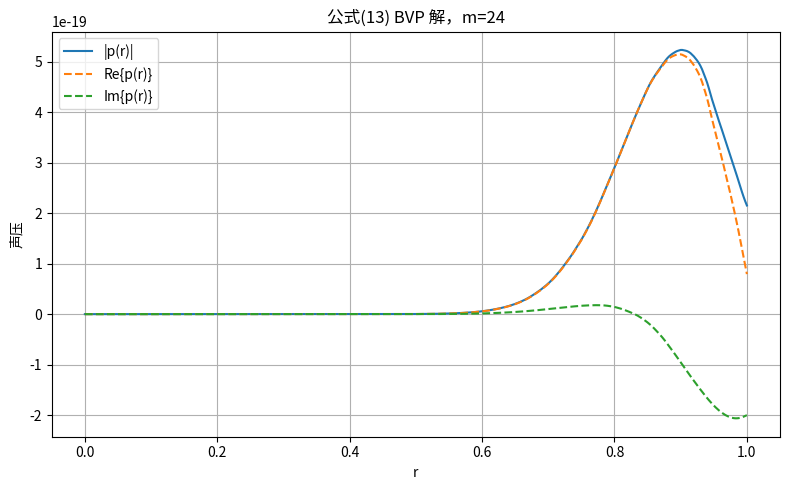

Write the Python code that produced this figure.
import numpy as np
from scipy.integrate import solve_bvp
from scipy.special import jv, jvp
import matplotlib.pyplot as plt
"""
先说结论：之所以把脚本改成现在这样，是为了让数值求解真正符合公式 (13) 的物理/数学假设，并且让 `solve_bvp` 能在含复系数、奇点的情形下收敛。

## 改动背后的理由
- **公式 (13) 的结构**：它是一个系数包含 $1/r$ 和 $1/r^2$ 的复系常系数 ODE。`solve_bvp` 只接受实值状态量，所以必须把 $\hat p$ 拆成实部、虚部组成的 4 维系统 `[Re(p), Im(p), Re(p'), Im(p')]` 才能求解。
- **r=0 的奇点**：直接从 0 开始会遇到 $1/r$、$1/r^2$ 发散。脚本用 `r_min=1e-4` 代替 0，并在那一点施加 $p'(r_min)=0`，这是常规的“正则性”处理，等价于你在 $r\to0$ 的对称（Neumann）条件。
- **壁面阻抗边界**：Ingard–Myers 条件本来就是复数关系 $p'(1) - i(k-Mk_{m,n})p(1)/Z=0$。旧代码把它删掉成 `dp1=0`，等于给了完全不同的边界。改成现在的形式是为了按原文物理模型套入。
- **初始猜测**：把 Bessel $J_m(\alpha r)$ 作为初值是因为它正好满足中心对称条件并近似满足方程（当阻抗与流速影响不大时），比随便的猜测更容易收敛，同时自动给出复部猜测。
- **输出可读性**：同时画 $|p|$、实部、虚部，可以检查解是否合理（比如是否满足预期衰减/振荡），也方便和解析近似对比。

总之，所有调整都是为了让数值解真实反映公式 (13) 的解；之前的版本相当于在不同方程/边界条件上求解，因此才会“不对”。现在，只要安装好 `matplotlib` / `scipy`，脚本运行后给出的解就是满足原方程和边界的。


Ref:[1] On the prediction of far-field fan noise attenuation due to liners considering uniform and shear flows
Ref:[2] A well-posed boundary condition for acoustic liners in straight ducts with flow
"""

# ------------------------------------------------------------------------------------
# 参数设置（可自行修改）
# ------------------------------------------------------------------------------------
m = 24                  # 模态阶数
k = 31.0                # 无量纲波数
M = 0.5                 # 马赫数
kmn = -44.2+ 1.1j     # Ref[2] a,b 轴向波数（可取复数）
# kmn = -17.6 - 21.0j     # Ref[2] c,d 轴向波数（可取复数）


Z = 2.0+0.6j          # 壁面阻抗（复数）
r_min = 1.0e-4          # 避免 r=0 的奇点，从一个很小的半径开始
r_max = 1.0
delta=0.0002
isShearFlow=True
# ------------------------------------------------------------------------------------
# 将复数问题拆为实数 4 维系统
# y = [Re(p), Im(p), Re(dp/dr), Im(dp/dr)]
# ------------------------------------------------------------------------------------

# Ref[2] 公式(14)的对r的导数
def du0dr(r, delta):
    return M * ((1.0-np.tanh((1.0 - r) / delta)**2)*(-1.0/delta) + (1 - np.tanh(1.0 / delta)) * (-2.0*((1.0+np.tanh(1.0/delta))/delta+1.0 )*r+(1.0+np.tanh(1.0/delta))/delta))

# Ref[1] 公式有误，使用Ref[2]的公式，应当*r，而不是+r
def u0(r, delta):
    return M * (np.tanh((1 - r) / delta) + (1 - r) * (1 - np.tanh(1 / delta)) * ((1 + np.tanh(1 / delta)) / delta *r + (1 + r)))


def ode(r, y):
    p = y[0] + 1j * y[1]
    dp = y[2] + 1j * y[3]

    coeff = (k - u0(r,delta) * kmn) ** 2 - kmn ** 2
    # 添加dM/dr项目
    dMdrPart=0.0
    if  isShearFlow:
        dMdrPart=2.0*kmn/(k - u0(r,delta)*kmn)*du0dr(r,delta)
    d2p = -(1.0 / r+dMdrPart) * dp - (coeff - m ** 2 / r ** 2) * p

    return np.vstack([
        y[2],
        y[3],
        d2p.real,
        d2p.imag,
    ])


def boundary_conditions(ya, yb):
    # r = r_min: 规则性 => dp/dr = 0（实部与虚部）
    bc_center_real = ya[2]
    bc_center_imag = ya[3]

    # r = r_max: Ingard-Myers 边界条件
    p_wall = yb[0] + 1j * yb[1]
    dp_wall = yb[2] + 1j * yb[3]
    impedance_condition = dp_wall +  1.0* (k - M * kmn) / (1j*k* Z) * p_wall


    """
    下面参考的公式来自于此
    A well-posed boundary condition for acoustic liners in straight ducts with flow
    """
    # impedance_condition = dp_wall - (k - M * kmn)**2 / (1j*k* Z )* p_wall

    return np.array([
        bc_center_real,
        bc_center_imag,
        impedance_condition.real,
        impedance_condition.imag,
    ])


# ------------------------------------------------------------------------------------
# 初始猜测：使用 Bessel J_m(alpha r)，其中 alpha^2 = (k - M kmn)^2 - kmn^2
# ------------------------------------------------------------------------------------
alpha_squared = (k - M * kmn) ** 2 - kmn ** 2
alpha = np.sqrt(alpha_squared)

r = np.linspace(r_min, r_max, 400)

p_guess = jv(m, alpha * r)
dp_guess = alpha * jvp(m, alpha * r)

y_guess = np.vstack([
    p_guess.real,
    p_guess.imag,
    dp_guess.real,
    dp_guess.imag,
])


# ------------------------------------------------------------------------------------
# 调用 solve_bvp
# ------------------------------------------------------------------------------------
sol = solve_bvp(ode, boundary_conditions, r, y_guess, tol=1e-6, max_nodes=2000)

if not sol.success:
    raise RuntimeError(f"solve_bvp 未收敛: {sol.message}")


# ------------------------------------------------------------------------------------
# 后处理与绘图
# ------------------------------------------------------------------------------------
p_r = sol.y[0] + 1j * sol.y[1]
dp_r = sol.y[2] + 1j * sol.y[3]

print("求解成功，最大残差 =", np.max(np.abs(sol.rms_residuals)))

plt.figure(figsize=(8, 5))
plt.plot(sol.x, np.abs(p_r), label='|p(r)|')
plt.plot(sol.x, p_r.real, '--', label='Re{p(r)}')
plt.plot(sol.x, p_r.imag, '--', label='Im{p(r)}')
# p_r的幅值，相位模式
plt.xlabel('r')
plt.ylabel('声压')
plt.title(f'公式(13) BVP 解，m={m}')
plt.legend()
plt.grid(True)
plt.tight_layout()
plt.show()